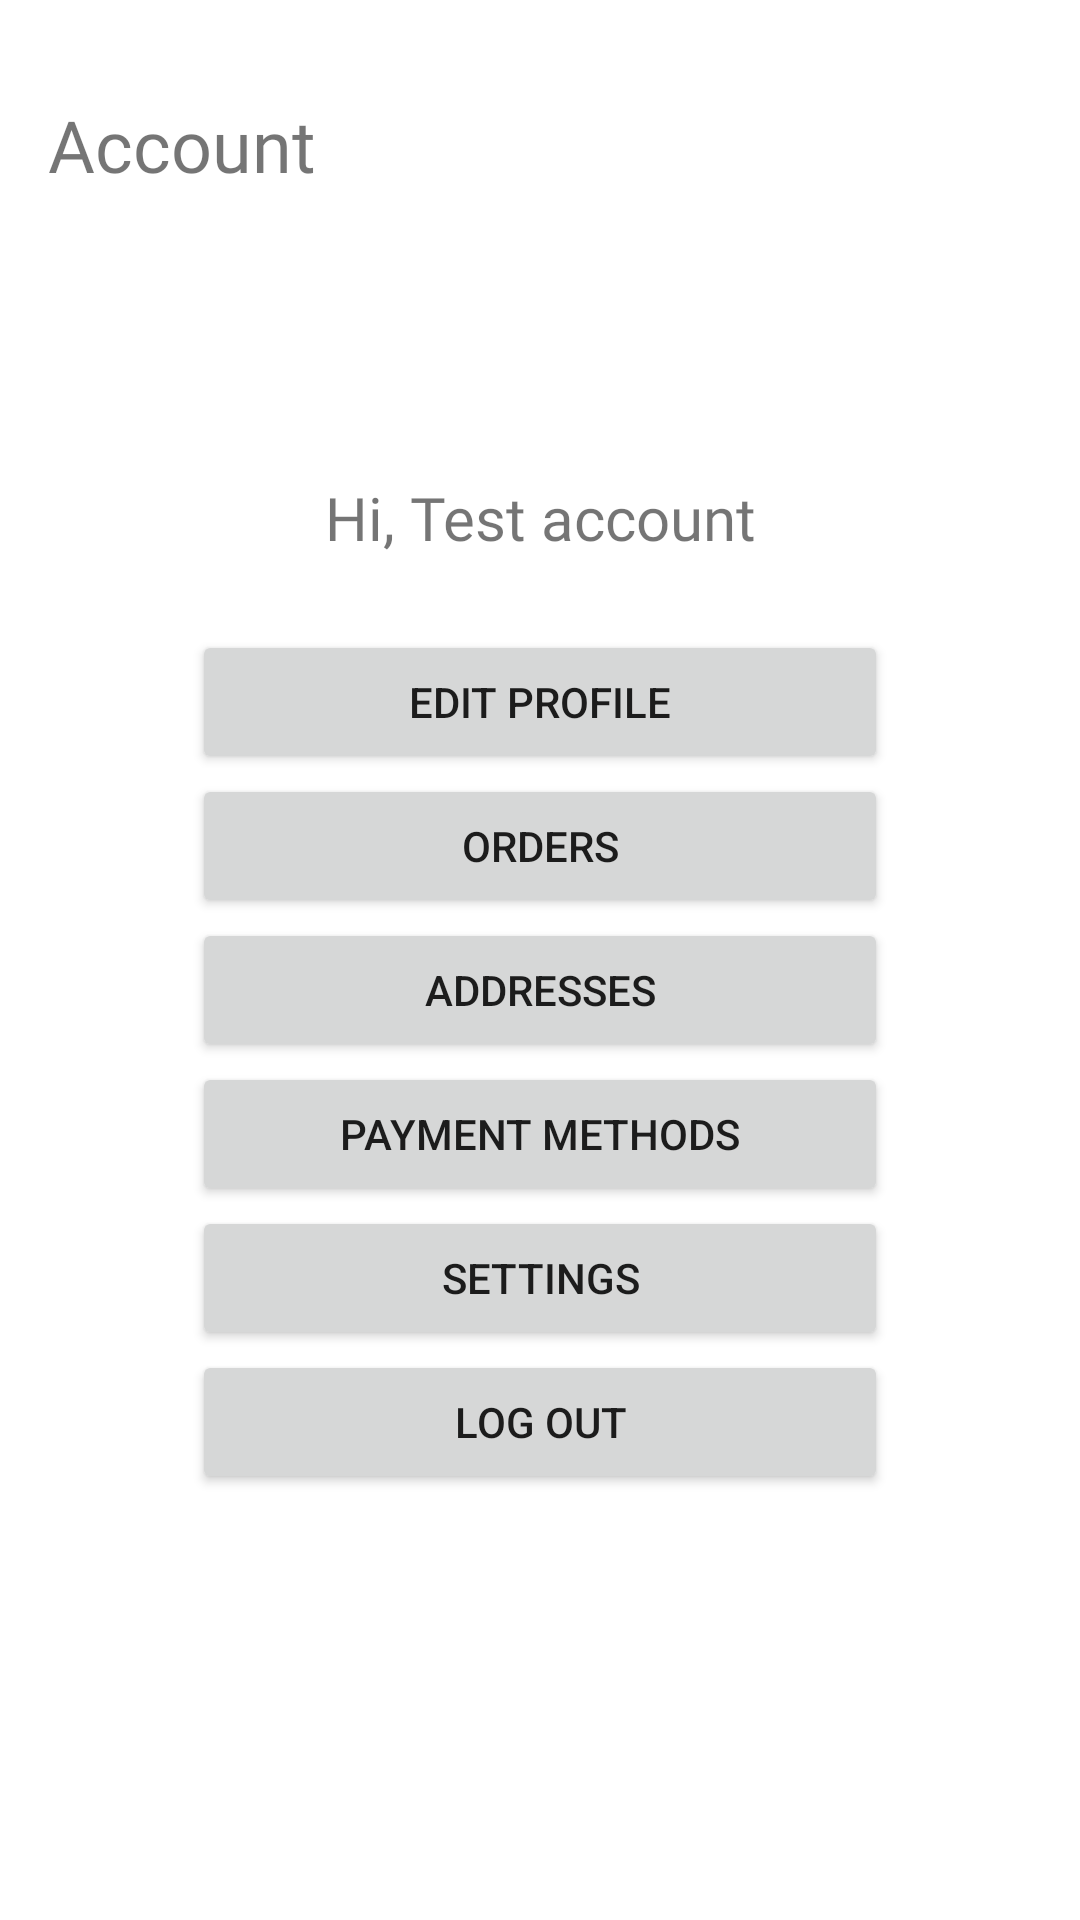

The Android layout XML behind this screen, and the referenced resources:
<!-- AndroidManifest.xml: application theme Theme.ShoppingApp -->
<!-- res/layout/fragment_account.xml -->
<?xml version="1.0" encoding="utf-8"?>
<layout xmlns:android="http://schemas.android.com/apk/res/android"
    xmlns:app="http://schemas.android.com/apk/res-auto">

    <data>

    </data>

    <androidx.constraintlayout.widget.ConstraintLayout
        android:layout_width="match_parent"
        android:layout_height="match_parent"
        android:background="@color/screen_background">

        <Space
            android:id="@+id/statusBarSpace"
            android:layout_width="0dp"
            android:layout_height="@dimen/status_bar_height"
            app:layout_constraintEnd_toEndOf="parent"
            app:layout_constraintStart_toStartOf="parent"
            app:layout_constraintTop_toTopOf="parent" />

        <TextView
            android:id="@+id/tvHeader"
            android:layout_width="0dp"
            android:layout_height="wrap_content"
            android:layout_marginStart="16dp"
            android:layout_marginTop="8dp"
            android:fontFamily="@font/rubik_medium"
            android:text="Account"
            android:textSize="24sp"
            app:layout_constraintEnd_toEndOf="parent"
            app:layout_constraintStart_toStartOf="parent"
            app:layout_constraintTop_toBottomOf="@id/statusBarSpace" />

        <androidx.constraintlayout.widget.Guideline
            android:id="@+id/guidelineButtonsStart"
            android:layout_width="wrap_content"
            android:layout_height="wrap_content"
            android:orientation="vertical"
            app:layout_constraintGuide_begin="64dp" />

        <androidx.constraintlayout.widget.Guideline
            android:id="@+id/guidelineButtonsEnd"
            android:layout_width="wrap_content"
            android:layout_height="wrap_content"
            android:orientation="vertical"
            app:layout_constraintGuide_end="64dp" />

        <TextView
            android:id="@+id/tvUserLabel"
            android:layout_width="0dp"
            android:layout_height="wrap_content"
            android:layout_marginBottom="24dp"
            android:fontFamily="@font/rubik"
            android:gravity="center"
            android:text="Hi, Test account"
            android:textSize="20sp"
            app:layout_constraintBottom_toTopOf="@id/btnEditProfile"
            app:layout_constraintEnd_toStartOf="@id/guidelineButtonsEnd"
            app:layout_constraintStart_toEndOf="@id/guidelineButtonsStart"
            app:layout_constraintTop_toBottomOf="@id/tvHeader"
            app:layout_constraintVertical_bias="0.4"
            app:layout_constraintVertical_chainStyle="packed" />

        <Button
            android:id="@+id/btnEditProfile"
            android:layout_width="0dp"
            android:layout_height="wrap_content"
            android:text="Edit Profile"
            app:layout_constraintBottom_toTopOf="@id/btnOrders"
            app:layout_constraintEnd_toStartOf="@id/guidelineButtonsEnd"
            app:layout_constraintStart_toEndOf="@id/guidelineButtonsStart"
            app:layout_constraintTop_toBottomOf="@id/tvUserLabel" />

        <Button
            android:id="@+id/btnOrders"
            android:layout_width="0dp"
            android:layout_height="wrap_content"
            android:text="Orders"
            app:layout_constraintBottom_toTopOf="@id/btnAddresses"
            app:layout_constraintEnd_toStartOf="@id/guidelineButtonsEnd"
            app:layout_constraintStart_toEndOf="@id/guidelineButtonsStart"
            app:layout_constraintTop_toBottomOf="@id/btnEditProfile" />

        <Button
            android:id="@+id/btnAddresses"
            android:layout_width="0dp"
            android:layout_height="wrap_content"
            android:text="Addresses"
            app:layout_constraintBottom_toTopOf="@id/btnPaymentMethods"
            app:layout_constraintEnd_toStartOf="@id/guidelineButtonsEnd"
            app:layout_constraintStart_toEndOf="@id/guidelineButtonsStart"
            app:layout_constraintTop_toBottomOf="@id/btnOrders" />

        <Button
            android:id="@+id/btnPaymentMethods"
            android:layout_width="0dp"
            android:layout_height="wrap_content"
            android:text="Payment methods"
            app:layout_constraintBottom_toTopOf="@id/btnSettings"
            app:layout_constraintEnd_toStartOf="@id/guidelineButtonsEnd"
            app:layout_constraintStart_toEndOf="@id/guidelineButtonsStart"
            app:layout_constraintTop_toBottomOf="@id/btnAddresses" />

        <Button
            android:id="@+id/btnSettings"
            android:layout_width="0dp"
            android:layout_height="wrap_content"
            android:text="Settings"
            app:layout_constraintBottom_toTopOf="@id/btnLogout"
            app:layout_constraintEnd_toStartOf="@id/guidelineButtonsEnd"
            app:layout_constraintStart_toEndOf="@id/guidelineButtonsStart"
            app:layout_constraintTop_toBottomOf="@id/btnPaymentMethods" />

        <Button
            android:id="@+id/btnLogout"
            android:layout_width="0dp"
            android:layout_height="wrap_content"
            android:text="Log out"
            app:layout_constraintBottom_toBottomOf="parent"
            app:layout_constraintEnd_toStartOf="@id/guidelineButtonsEnd"
            app:layout_constraintStart_toEndOf="@id/guidelineButtonsStart"
            app:layout_constraintTop_toBottomOf="@id/btnSettings" />

    </androidx.constraintlayout.widget.ConstraintLayout>

</layout>
<!-- resources referenced by this layout -->
<resources>
  <dimen name="status_bar_height">24dp</dimen>
  <style name="Theme.ShoppingApp" parent="Theme.MaterialComponents.Light.NoActionBar">
          
          <item name="colorPrimary">@color/purple_500</item>
          <item name="colorPrimaryVariant">@color/purple_700</item>
          <item name="colorOnPrimary">@color/white</item>
          
          <item name="colorSecondary">@color/teal_200</item>
          <item name="colorSecondaryVariant">@color/teal_700</item>
          <item name="colorOnSecondary">@color/black</item>
          
          <item name="android:statusBarColor" tools:targetApi="l">?attr/colorPrimaryVariant</item>
          
          <item name="android:windowTranslucentStatus">true</item>
      </style>
  <color name="purple_500">#FF6200EE</color>
  <color name="purple_700">#FF3700B3</color>
  <color name="white">#FFFFFFFF</color>
  <color name="teal_200">#FF03DAC5</color>
  <color name="teal_700">#FF018786</color>
  <color name="black">#FF000000</color>
</resources>
